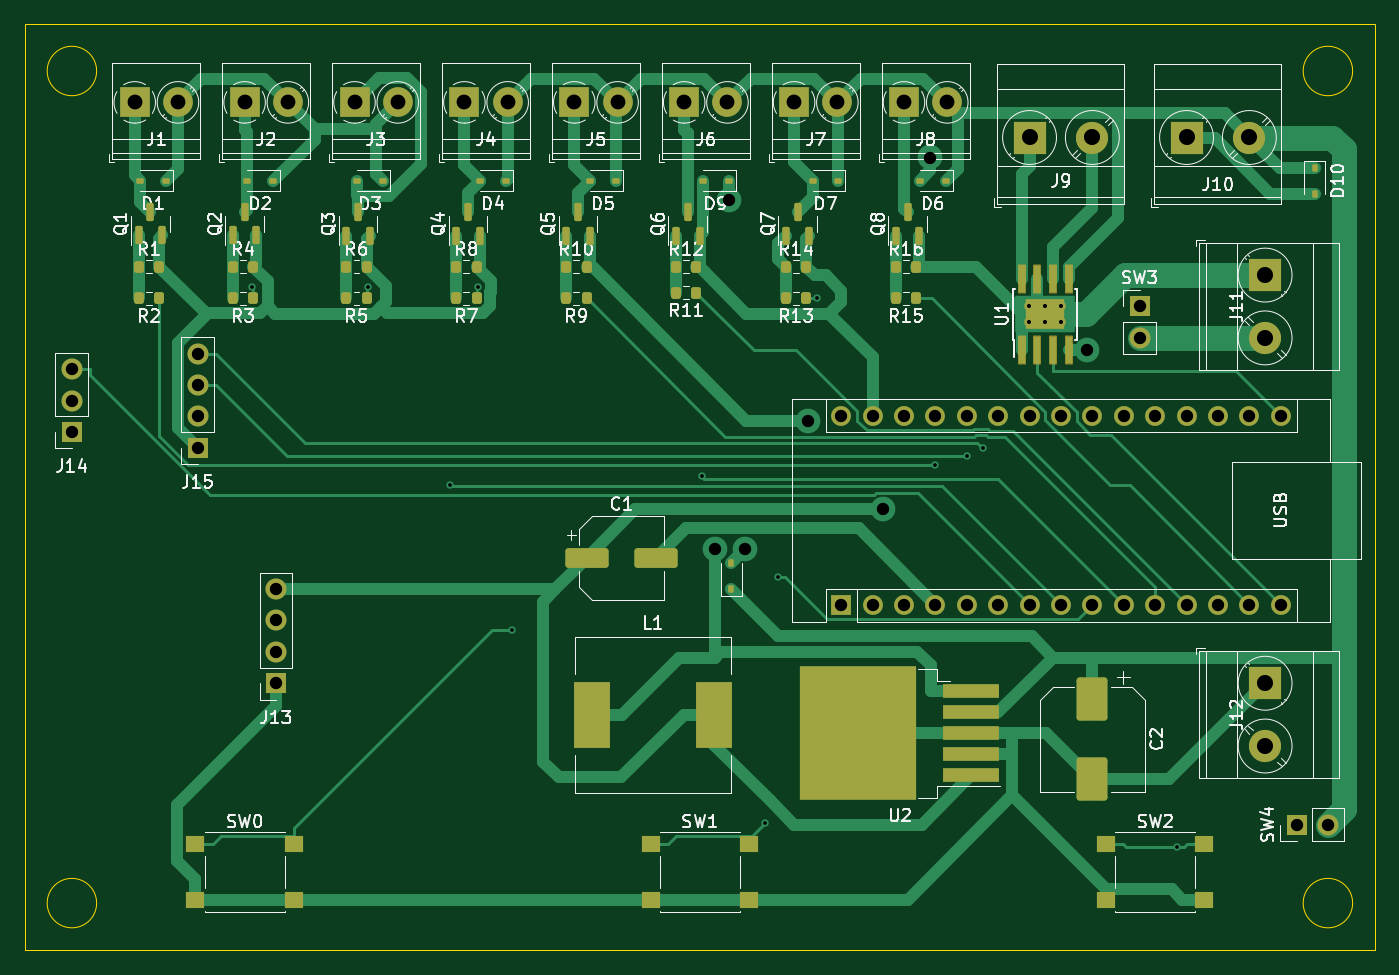
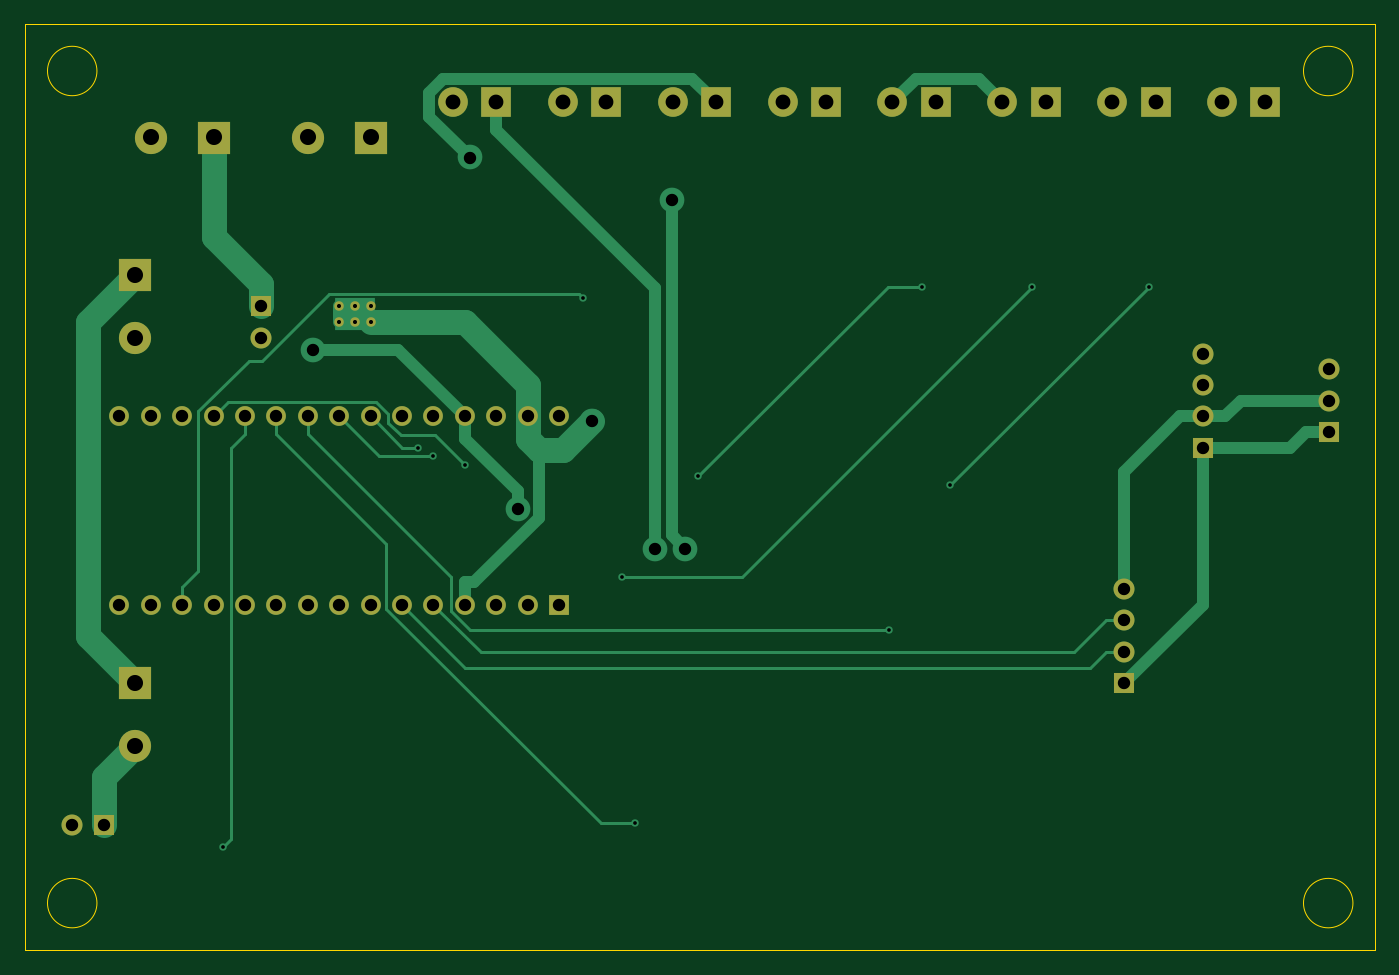
Circuit board: 11 layer files. Board 109.2 x 74.9 mm.
- bottom_copper: openautolab-CuBottom.gbr (12317 bytes)
- top_copper: openautolab-CuTop.gbr (32812 bytes)
- outline: openautolab-EdgeCuts.gbr (912 bytes)
- bottom_mask: openautolab-MaskBottom.gbr (3048 bytes)
- top_mask: openautolab-MaskTop.gbr (8248 bytes)
- drill: openautolab-NPTH.drl (279 bytes)
- drill: openautolab-PTH.drl (1909 bytes)
- paste: openautolab-PasteBottom.gbr (454 bytes)
- paste: openautolab-PasteTop.gbr (5651 bytes)
- bottom_silk: openautolab-SilkBottom.gbr (3058 bytes)
- top_silk: openautolab-SilkTop.gbr (104694 bytes)

=== bottom_copper: openautolab-CuBottom.gbr (12317 bytes, source omitted) ===
=== top_copper: openautolab-CuTop.gbr (32812 bytes, source omitted) ===
=== outline: openautolab-EdgeCuts.gbr ===
%TF.GenerationSoftware,KiCad,Pcbnew,7.0.8*%
%TF.CreationDate,2024-01-17T19:39:17+01:00*%
%TF.ProjectId,openautolab,6f70656e-6175-4746-9f6c-61622e6b6963,rev?*%
%TF.SameCoordinates,Original*%
%TF.FileFunction,Profile,NP*%
%FSLAX46Y46*%
G04 Gerber Fmt 4.6, Leading zero omitted, Abs format (unit mm)*
G04 Created by KiCad (PCBNEW 7.0.8) date 2024-01-17 19:39:17*
%MOMM*%
%LPD*%
G01*
G04 APERTURE LIST*
%TA.AperFunction,Profile*%
%ADD10C,0.100000*%
%TD*%
G04 APERTURE END LIST*
D10*
X141700000Y-107950000D02*
G75*
G03*
X141700000Y-107950000I-2000000J0D01*
G01*
X141700000Y-40640000D02*
G75*
G03*
X141700000Y-40640000I-2000000J0D01*
G01*
X40100000Y-40640000D02*
G75*
G03*
X40100000Y-40640000I-2000000J0D01*
G01*
X40100000Y-107950000D02*
G75*
G03*
X40100000Y-107950000I-2000000J0D01*
G01*
X34290000Y-36830000D02*
X143535400Y-36830000D01*
X143535400Y-111770000D01*
X34290000Y-111770000D01*
X34290000Y-36830000D01*
M02*

=== bottom_mask: openautolab-MaskBottom.gbr ===
%TF.GenerationSoftware,KiCad,Pcbnew,7.0.8*%
%TF.CreationDate,2024-01-17T19:39:17+01:00*%
%TF.ProjectId,openautolab,6f70656e-6175-4746-9f6c-61622e6b6963,rev?*%
%TF.SameCoordinates,Original*%
%TF.FileFunction,Soldermask,Bot*%
%TF.FilePolarity,Negative*%
%FSLAX46Y46*%
G04 Gerber Fmt 4.6, Leading zero omitted, Abs format (unit mm)*
G04 Created by KiCad (PCBNEW 7.0.8) date 2024-01-17 19:39:17*
%MOMM*%
%LPD*%
G01*
G04 APERTURE LIST*
%ADD10O,1.700000X1.700000*%
%ADD11R,1.700000X1.700000*%
%ADD12R,2.400000X2.400000*%
%ADD13C,2.400000*%
%ADD14R,2.600000X2.600000*%
%ADD15C,2.600000*%
%ADD16C,0.770000*%
%ADD17O,1.600000X1.600000*%
%ADD18R,1.600000X1.600000*%
G04 APERTURE END LIST*
D10*
%TO.C,SW4*%
X139700000Y-101600000D03*
D11*
X137160000Y-101600000D03*
%TD*%
D12*
%TO.C,J3*%
X60960000Y-43180000D03*
D13*
X64460000Y-43180000D03*
%TD*%
D12*
%TO.C,J5*%
X78740000Y-43180000D03*
D13*
X82240000Y-43180000D03*
%TD*%
D14*
%TO.C,J9*%
X115565000Y-46020000D03*
D15*
X120645000Y-46020000D03*
%TD*%
D11*
%TO.C,J14*%
X38075000Y-69835000D03*
D10*
X38075000Y-67295000D03*
X38075000Y-64755000D03*
%TD*%
D12*
%TO.C,J2*%
X52070000Y-43180000D03*
D13*
X55570000Y-43180000D03*
%TD*%
D12*
%TO.C,J8*%
X105410000Y-43180000D03*
D13*
X108910000Y-43180000D03*
%TD*%
D11*
%TO.C,J15*%
X48260000Y-71120000D03*
D10*
X48260000Y-68580000D03*
X48260000Y-66040000D03*
X48260000Y-63500000D03*
%TD*%
D12*
%TO.C,J4*%
X69850000Y-43180000D03*
D13*
X73350000Y-43180000D03*
%TD*%
D11*
%TO.C,SW3*%
X124460000Y-59690000D03*
D10*
X124460000Y-62230000D03*
%TD*%
D12*
%TO.C,J6*%
X87630000Y-43180000D03*
D13*
X91130000Y-43180000D03*
%TD*%
D16*
%TO.C,U1*%
X118140000Y-59660000D03*
X116840000Y-59660000D03*
X115540000Y-59660000D03*
X118140000Y-60960000D03*
X116840000Y-60960000D03*
X115540000Y-60960000D03*
%TD*%
D12*
%TO.C,J7*%
X96520000Y-43180000D03*
D13*
X100020000Y-43180000D03*
%TD*%
D15*
%TO.C,J12*%
X134620000Y-95245000D03*
D14*
X134620000Y-90165000D03*
%TD*%
D12*
%TO.C,J1*%
X43180000Y-43180000D03*
D13*
X46680000Y-43180000D03*
%TD*%
D17*
%TO.C,A1*%
X100330000Y-68570000D03*
X102870000Y-68570000D03*
X105410000Y-68570000D03*
X107950000Y-68570000D03*
X110490000Y-68570000D03*
X113030000Y-68570000D03*
X115570000Y-68570000D03*
X118110000Y-68570000D03*
X120650000Y-68570000D03*
X123190000Y-68570000D03*
X125730000Y-68570000D03*
X128270000Y-68570000D03*
X130810000Y-68570000D03*
X133350000Y-68570000D03*
X135890000Y-68570000D03*
X135890000Y-83810000D03*
X133350000Y-83810000D03*
X130810000Y-83810000D03*
X128270000Y-83810000D03*
X125730000Y-83810000D03*
X123190000Y-83810000D03*
X120650000Y-83810000D03*
X118110000Y-83810000D03*
X115570000Y-83810000D03*
X113030000Y-83810000D03*
X110490000Y-83810000D03*
X107950000Y-83810000D03*
X105410000Y-83810000D03*
X102870000Y-83810000D03*
D18*
X100330000Y-83810000D03*
%TD*%
D15*
%TO.C,J11*%
X134620000Y-62230000D03*
D14*
X134620000Y-57150000D03*
%TD*%
%TO.C,J10*%
X128265000Y-46020000D03*
D15*
X133345000Y-46020000D03*
%TD*%
D11*
%TO.C,J13*%
X54610000Y-90170000D03*
D10*
X54610000Y-87630000D03*
X54610000Y-85090000D03*
X54610000Y-82550000D03*
%TD*%
M02*

=== top_mask: openautolab-MaskTop.gbr (8248 bytes, source omitted) ===
=== drill: openautolab-NPTH.drl ===
M48
; DRILL file {KiCad 7.0.8} date 2024 January 17, Wednesday 19:39:17
; FORMAT={-:-/ absolute / inch / decimal}
; #@! TF.CreationDate,2024-01-17T19:39:18+01:00
; #@! TF.GenerationSoftware,Kicad,Pcbnew,7.0.8
; #@! TF.FileFunction,NonPlated,1,2,NPTH
FMAT,2
INCH
%
G90
G05
T0
M30

=== drill: openautolab-PTH.drl ===
M48
; DRILL file {KiCad 7.0.8} date 2024 January 17, Wednesday 19:39:17
; FORMAT={-:-/ absolute / inch / decimal}
; #@! TF.CreationDate,2024-01-17T19:39:17+01:00
; #@! TF.GenerationSoftware,Kicad,Pcbnew,7.0.8
; #@! TF.FileFunction,Plated,1,2,PTH
FMAT,2
INCH
; #@! TA.AperFunction,Plated,PTH,ViaDrill
T1C0.0118
; #@! TA.AperFunction,Plated,PTH,ComponentDrill
T2C0.0130
; #@! TA.AperFunction,Plated,PTH,ViaDrill
T3C0.0394
; #@! TA.AperFunction,Plated,PTH,ComponentDrill
T4C0.0394
; #@! TA.AperFunction,Plated,PTH,ComponentDrill
T5C0.0472
; #@! TA.AperFunction,Plated,PTH,ComponentDrill
T6C0.0512
%
G90
G05
T1
X2.0723Y-2.2869
X2.4432Y-2.2865
X2.7035Y-2.9182
X2.7938Y-2.2873
X2.9Y-3.3807
X3.507Y-2.891
X3.7074Y-3.9959
X3.75Y-3.2108
X3.8733Y-2.3239
X4.2495Y-2.8554
X4.35Y-2.826
X4.4Y-2.8
X5.0184Y-4.0703
T2
X4.5488Y-2.3488
X4.5488Y-2.4
X4.6Y-2.3488
X4.6Y-2.4
X4.6512Y-2.3488
X4.6512Y-2.4
T3
X3.5472Y-3.1223
X3.5913Y-2.0103
X3.6452Y-3.1223
X3.8433Y-2.7132
X4.0817Y-2.9951
X4.2338Y-1.8755
X4.7322Y-2.4876
T4
X1.499Y-2.5494
X1.499Y-2.6494
X1.499Y-2.7494
X1.9Y-2.5
X1.9Y-2.6
X1.9Y-2.7
X1.9Y-2.8
X2.15Y-3.25
X2.15Y-3.35
X2.15Y-3.45
X2.15Y-3.55
X3.95Y-2.6996
X3.95Y-3.2996
X4.05Y-2.6996
X4.05Y-3.2996
X4.15Y-2.6996
X4.15Y-3.2996
X4.25Y-2.6996
X4.25Y-3.2996
X4.35Y-2.6996
X4.35Y-3.2996
X4.45Y-2.6996
X4.45Y-3.2996
X4.55Y-2.6996
X4.55Y-3.2996
X4.65Y-2.6996
X4.65Y-3.2996
X4.75Y-2.6996
X4.75Y-3.2996
X4.85Y-2.6996
X4.85Y-3.2996
X4.9Y-2.35
X4.9Y-2.45
X4.95Y-2.6996
X4.95Y-3.2996
X5.05Y-2.6996
X5.05Y-3.2996
X5.15Y-2.6996
X5.15Y-3.2996
X5.25Y-2.6996
X5.25Y-3.2996
X5.35Y-2.6996
X5.35Y-3.2996
X5.4Y-4.0
X5.5Y-4.0
T5
X1.7Y-1.7
X1.8378Y-1.7
X2.05Y-1.7
X2.1878Y-1.7
X2.4Y-1.7
X2.5378Y-1.7
X2.75Y-1.7
X2.8878Y-1.7
X3.1Y-1.7
X3.2378Y-1.7
X3.45Y-1.7
X3.5878Y-1.7
X3.8Y-1.7
X3.9378Y-1.7
X4.15Y-1.7
X4.2878Y-1.7
T6
X4.5498Y-1.8118
X4.7498Y-1.8118
X5.0498Y-1.8118
X5.2498Y-1.8118
X5.3Y-2.25
X5.3Y-2.45
X5.3Y-3.5498
X5.3Y-3.7498
T0
M30

=== paste: openautolab-PasteBottom.gbr ===
%TF.GenerationSoftware,KiCad,Pcbnew,7.0.8*%
%TF.CreationDate,2024-01-17T19:39:17+01:00*%
%TF.ProjectId,openautolab,6f70656e-6175-4746-9f6c-61622e6b6963,rev?*%
%TF.SameCoordinates,Original*%
%TF.FileFunction,Paste,Bot*%
%TF.FilePolarity,Positive*%
%FSLAX46Y46*%
G04 Gerber Fmt 4.6, Leading zero omitted, Abs format (unit mm)*
G04 Created by KiCad (PCBNEW 7.0.8) date 2024-01-17 19:39:17*
%MOMM*%
%LPD*%
G01*
G04 APERTURE LIST*
G04 APERTURE END LIST*
M02*

=== paste: openautolab-PasteTop.gbr ===
%TF.GenerationSoftware,KiCad,Pcbnew,7.0.8*%
%TF.CreationDate,2024-01-17T19:39:17+01:00*%
%TF.ProjectId,openautolab,6f70656e-6175-4746-9f6c-61622e6b6963,rev?*%
%TF.SameCoordinates,Original*%
%TF.FileFunction,Paste,Top*%
%TF.FilePolarity,Positive*%
%FSLAX46Y46*%
G04 Gerber Fmt 4.6, Leading zero omitted, Abs format (unit mm)*
G04 Created by KiCad (PCBNEW 7.0.8) date 2024-01-17 19:39:17*
%MOMM*%
%LPD*%
G01*
G04 APERTURE LIST*
G04 Aperture macros list*
%AMRoundRect*
0 Rectangle with rounded corners*
0 $1 Rounding radius*
0 $2 $3 $4 $5 $6 $7 $8 $9 X,Y pos of 4 corners*
0 Add a 4 corners polygon primitive as box body*
4,1,4,$2,$3,$4,$5,$6,$7,$8,$9,$2,$3,0*
0 Add four circle primitives for the rounded corners*
1,1,$1+$1,$2,$3*
1,1,$1+$1,$4,$5*
1,1,$1+$1,$6,$7*
1,1,$1+$1,$8,$9*
0 Add four rect primitives between the rounded corners*
20,1,$1+$1,$2,$3,$4,$5,0*
20,1,$1+$1,$4,$5,$6,$7,0*
20,1,$1+$1,$6,$7,$8,$9,0*
20,1,$1+$1,$8,$9,$2,$3,0*%
G04 Aperture macros list end*
%ADD10RoundRect,0.200000X0.200000X0.275000X-0.200000X0.275000X-0.200000X-0.275000X0.200000X-0.275000X0*%
%ADD11R,1.550000X1.300000*%
%ADD12RoundRect,0.150000X0.150000X-0.587500X0.150000X0.587500X-0.150000X0.587500X-0.150000X-0.587500X0*%
%ADD13RoundRect,0.200000X-0.200000X-0.275000X0.200000X-0.275000X0.200000X0.275000X-0.200000X0.275000X0*%
%ADD14R,4.550000X5.250000*%
%ADD15R,4.600000X1.100000*%
%ADD16RoundRect,0.112500X0.187500X0.112500X-0.187500X0.112500X-0.187500X-0.112500X0.187500X-0.112500X0*%
%ADD17RoundRect,0.250000X-1.500000X-0.550000X1.500000X-0.550000X1.500000X0.550000X-1.500000X0.550000X0*%
%ADD18RoundRect,0.250000X-1.000000X1.500000X-1.000000X-1.500000X1.000000X-1.500000X1.000000X1.500000X0*%
%ADD19RoundRect,0.112500X0.112500X-0.187500X0.112500X0.187500X-0.112500X0.187500X-0.112500X-0.187500X0*%
%ADD20R,2.900000X5.400000*%
%ADD21R,0.500000X2.200000*%
%ADD22R,3.100000X2.400000*%
%ADD23RoundRect,0.112500X-0.112500X0.187500X-0.112500X-0.187500X0.112500X-0.187500X0.112500X0.187500X0*%
G04 APERTURE END LIST*
D10*
%TO.C,R9*%
X78077500Y-59027500D03*
X79727500Y-59027500D03*
%TD*%
D11*
%TO.C,SW0*%
X48095000Y-103160000D03*
X56045000Y-103160000D03*
X48095000Y-107660000D03*
X56045000Y-107660000D03*
%TD*%
D10*
%TO.C,R15*%
X104747500Y-59027500D03*
X106397500Y-59027500D03*
%TD*%
D12*
%TO.C,Q2*%
X51120000Y-53945000D03*
X53020000Y-53945000D03*
X52070000Y-52070000D03*
%TD*%
D13*
%TO.C,R14*%
X95857500Y-56487500D03*
X97507500Y-56487500D03*
%TD*%
D12*
%TO.C,Q7*%
X95857500Y-53947500D03*
X97757500Y-53947500D03*
X96807500Y-52072500D03*
%TD*%
D14*
%TO.C,U2*%
X104140000Y-96990000D03*
X104140000Y-91440000D03*
X99290000Y-96990000D03*
X99290000Y-91440000D03*
D15*
X110865000Y-97615000D03*
X110865000Y-95915000D03*
X110865000Y-94215000D03*
X110865000Y-92515000D03*
X110865000Y-90815000D03*
%TD*%
D12*
%TO.C,Q5*%
X78077500Y-53947500D03*
X79977500Y-53947500D03*
X79027500Y-52072500D03*
%TD*%
%TO.C,Q3*%
X60297500Y-53947500D03*
X62197500Y-53947500D03*
X61247500Y-52072500D03*
%TD*%
D10*
%TO.C,R11*%
X88617500Y-58582500D03*
X86967500Y-58582500D03*
%TD*%
D13*
%TO.C,R16*%
X104747500Y-56487500D03*
X106397500Y-56487500D03*
%TD*%
%TO.C,R6*%
X61947500Y-56487500D03*
X60297500Y-56487500D03*
%TD*%
D16*
%TO.C,D2*%
X52290000Y-49530000D03*
X54390000Y-49530000D03*
%TD*%
D17*
%TO.C,C1*%
X79750000Y-80010000D03*
X85350000Y-80010000D03*
%TD*%
D18*
%TO.C,C2*%
X120650000Y-91440000D03*
X120650000Y-97940000D03*
%TD*%
D10*
%TO.C,R5*%
X60297500Y-59027500D03*
X61947500Y-59027500D03*
%TD*%
D16*
%TO.C,D5*%
X80010000Y-49530000D03*
X82110000Y-49530000D03*
%TD*%
D10*
%TO.C,R7*%
X70837500Y-59027500D03*
X69187500Y-59027500D03*
%TD*%
D13*
%TO.C,R10*%
X78077500Y-56487500D03*
X79727500Y-56487500D03*
%TD*%
D10*
%TO.C,R13*%
X95857500Y-59027500D03*
X97507500Y-59027500D03*
%TD*%
D16*
%TO.C,D7*%
X100110000Y-49530000D03*
X98010000Y-49530000D03*
%TD*%
%TO.C,D9*%
X89120000Y-49530000D03*
X91220000Y-49530000D03*
%TD*%
D13*
%TO.C,R8*%
X69187500Y-56487500D03*
X70837500Y-56487500D03*
%TD*%
D12*
%TO.C,Q1*%
X44450000Y-52070000D03*
X45400000Y-53945000D03*
X43500000Y-53945000D03*
%TD*%
D16*
%TO.C,D3*%
X61180000Y-49530000D03*
X63280000Y-49530000D03*
%TD*%
D12*
%TO.C,Q6*%
X86967500Y-53947500D03*
X88867500Y-53947500D03*
X87917500Y-52072500D03*
%TD*%
D11*
%TO.C,SW2*%
X121755000Y-103160000D03*
X129705000Y-103160000D03*
X121755000Y-107660000D03*
X129705000Y-107660000D03*
%TD*%
%TO.C,SW1*%
X84925000Y-103160000D03*
X92875000Y-103160000D03*
X84925000Y-107660000D03*
X92875000Y-107660000D03*
%TD*%
D12*
%TO.C,Q8*%
X104747500Y-53947500D03*
X106647500Y-53947500D03*
X105697500Y-52072500D03*
%TD*%
%TO.C,Q4*%
X69187500Y-53947500D03*
X71087500Y-53947500D03*
X70137500Y-52072500D03*
%TD*%
D19*
%TO.C,D8*%
X91440000Y-80450000D03*
X91440000Y-82550000D03*
%TD*%
D20*
%TO.C,L1*%
X80140000Y-92710000D03*
X90040000Y-92710000D03*
%TD*%
D21*
%TO.C,U1*%
X114935000Y-57435000D03*
X116205000Y-57435000D03*
X117475000Y-57435000D03*
X118745000Y-57435000D03*
X118745000Y-63185000D03*
X117475000Y-63185000D03*
X116205000Y-63185000D03*
X114935000Y-63185000D03*
D22*
X116840000Y-60310000D03*
%TD*%
D10*
%TO.C,R3*%
X51120000Y-59025000D03*
X52770000Y-59025000D03*
%TD*%
D16*
%TO.C,D4*%
X71120000Y-49530000D03*
X73220000Y-49530000D03*
%TD*%
D10*
%TO.C,R2*%
X45150000Y-59025000D03*
X43500000Y-59025000D03*
%TD*%
D16*
%TO.C,D6*%
X106680000Y-49530000D03*
X108780000Y-49530000D03*
%TD*%
D13*
%TO.C,R12*%
X88617500Y-56487500D03*
X86967500Y-56487500D03*
%TD*%
%TO.C,R1*%
X45150000Y-56485000D03*
X43500000Y-56485000D03*
%TD*%
%TO.C,R4*%
X51120000Y-56485000D03*
X52770000Y-56485000D03*
%TD*%
D23*
%TO.C,D10*%
X138650000Y-50580000D03*
X138650000Y-48480000D03*
%TD*%
D16*
%TO.C,D1*%
X43620000Y-49530000D03*
X45720000Y-49530000D03*
%TD*%
M02*

=== bottom_silk: openautolab-SilkBottom.gbr ===
%TF.GenerationSoftware,KiCad,Pcbnew,7.0.8*%
%TF.CreationDate,2024-01-17T19:39:17+01:00*%
%TF.ProjectId,openautolab,6f70656e-6175-4746-9f6c-61622e6b6963,rev?*%
%TF.SameCoordinates,Original*%
%TF.FileFunction,Legend,Bot*%
%TF.FilePolarity,Positive*%
%FSLAX46Y46*%
G04 Gerber Fmt 4.6, Leading zero omitted, Abs format (unit mm)*
G04 Created by KiCad (PCBNEW 7.0.8) date 2024-01-17 19:39:17*
%MOMM*%
%LPD*%
G01*
G04 APERTURE LIST*
%ADD10O,1.700000X1.700000*%
%ADD11R,1.700000X1.700000*%
%ADD12R,2.400000X2.400000*%
%ADD13C,2.400000*%
%ADD14R,2.600000X2.600000*%
%ADD15C,2.600000*%
%ADD16C,0.770000*%
%ADD17O,1.600000X1.600000*%
%ADD18R,1.600000X1.600000*%
G04 APERTURE END LIST*
%LPC*%
D10*
%TO.C,SW4*%
X139700000Y-101600000D03*
D11*
X137160000Y-101600000D03*
%TD*%
D12*
%TO.C,J3*%
X60960000Y-43180000D03*
D13*
X64460000Y-43180000D03*
%TD*%
D12*
%TO.C,J5*%
X78740000Y-43180000D03*
D13*
X82240000Y-43180000D03*
%TD*%
D14*
%TO.C,J9*%
X115565000Y-46020000D03*
D15*
X120645000Y-46020000D03*
%TD*%
D11*
%TO.C,J14*%
X38075000Y-69835000D03*
D10*
X38075000Y-67295000D03*
X38075000Y-64755000D03*
%TD*%
D12*
%TO.C,J2*%
X52070000Y-43180000D03*
D13*
X55570000Y-43180000D03*
%TD*%
D12*
%TO.C,J8*%
X105410000Y-43180000D03*
D13*
X108910000Y-43180000D03*
%TD*%
D11*
%TO.C,J15*%
X48260000Y-71120000D03*
D10*
X48260000Y-68580000D03*
X48260000Y-66040000D03*
X48260000Y-63500000D03*
%TD*%
D12*
%TO.C,J4*%
X69850000Y-43180000D03*
D13*
X73350000Y-43180000D03*
%TD*%
D11*
%TO.C,SW3*%
X124460000Y-59690000D03*
D10*
X124460000Y-62230000D03*
%TD*%
D12*
%TO.C,J6*%
X87630000Y-43180000D03*
D13*
X91130000Y-43180000D03*
%TD*%
D16*
%TO.C,U1*%
X118140000Y-59660000D03*
X116840000Y-59660000D03*
X115540000Y-59660000D03*
X118140000Y-60960000D03*
X116840000Y-60960000D03*
X115540000Y-60960000D03*
%TD*%
D12*
%TO.C,J7*%
X96520000Y-43180000D03*
D13*
X100020000Y-43180000D03*
%TD*%
D15*
%TO.C,J12*%
X134620000Y-95245000D03*
D14*
X134620000Y-90165000D03*
%TD*%
D12*
%TO.C,J1*%
X43180000Y-43180000D03*
D13*
X46680000Y-43180000D03*
%TD*%
D17*
%TO.C,A1*%
X100330000Y-68570000D03*
X102870000Y-68570000D03*
X105410000Y-68570000D03*
X107950000Y-68570000D03*
X110490000Y-68570000D03*
X113030000Y-68570000D03*
X115570000Y-68570000D03*
X118110000Y-68570000D03*
X120650000Y-68570000D03*
X123190000Y-68570000D03*
X125730000Y-68570000D03*
X128270000Y-68570000D03*
X130810000Y-68570000D03*
X133350000Y-68570000D03*
X135890000Y-68570000D03*
X135890000Y-83810000D03*
X133350000Y-83810000D03*
X130810000Y-83810000D03*
X128270000Y-83810000D03*
X125730000Y-83810000D03*
X123190000Y-83810000D03*
X120650000Y-83810000D03*
X118110000Y-83810000D03*
X115570000Y-83810000D03*
X113030000Y-83810000D03*
X110490000Y-83810000D03*
X107950000Y-83810000D03*
X105410000Y-83810000D03*
X102870000Y-83810000D03*
D18*
X100330000Y-83810000D03*
%TD*%
D15*
%TO.C,J11*%
X134620000Y-62230000D03*
D14*
X134620000Y-57150000D03*
%TD*%
%TO.C,J10*%
X128265000Y-46020000D03*
D15*
X133345000Y-46020000D03*
%TD*%
D11*
%TO.C,J13*%
X54610000Y-90170000D03*
D10*
X54610000Y-87630000D03*
X54610000Y-85090000D03*
X54610000Y-82550000D03*
%TD*%
%LPD*%
M02*

=== top_silk: openautolab-SilkTop.gbr (104694 bytes, source omitted) ===
